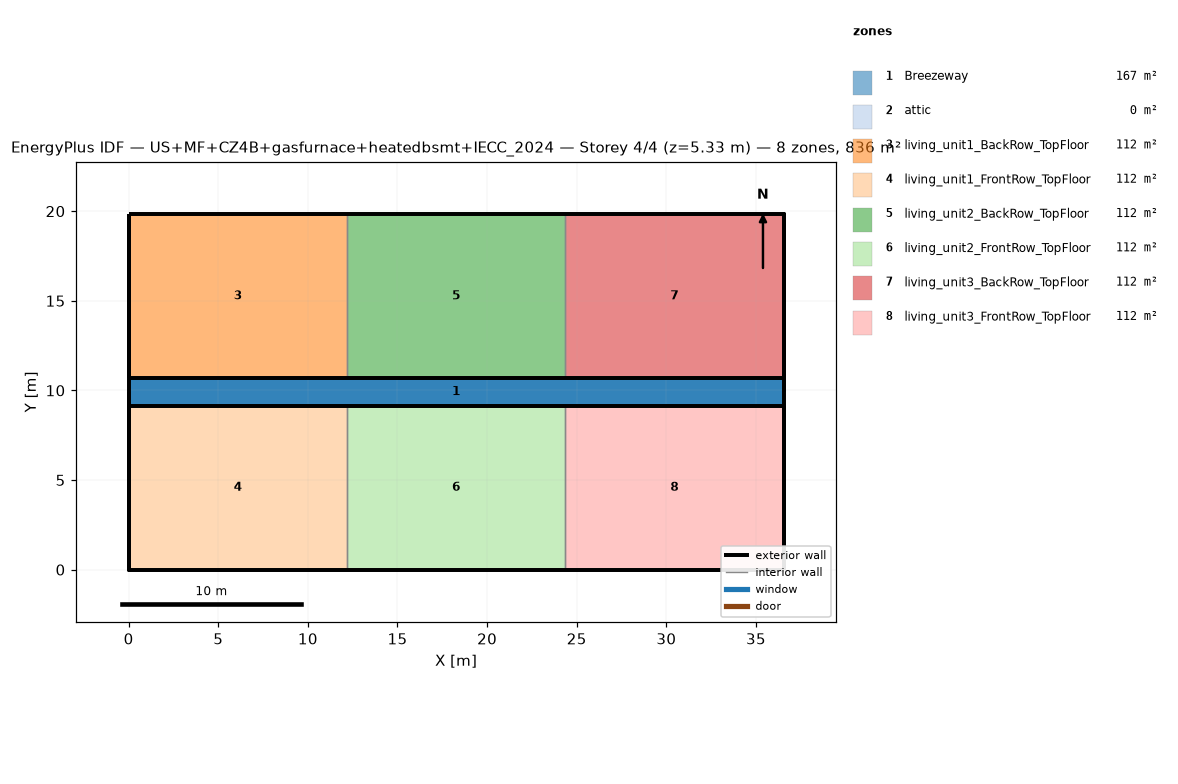
=== STOREY PLAN SPEC (per zone: floor XY polygon, exterior-wall plan segments, windows/doors) ===
zone 1: Breezeway  (167.0 m²)
  floor: (36.54, 9.16) (0.00, 9.16) (0.00, 10.68) (36.54, 10.68)
  floor: (36.54, 9.16) (0.00, 9.16) (0.00, 10.68) (36.54, 10.68)
  floor: (36.54, 9.16) (0.00, 9.16) (0.00, 10.68) (36.54, 10.68)
zone 2: attic  (0.0 m²)
  exterior wall: (36.54, 0.00) – (36.54, 19.84) – (36.54, 9.92)  [29.8 m]
  exterior wall: (0.00, 19.84) – (0.00, 0.00) – (0.00, 9.92)  [29.8 m]
zone 3: living_unit1_BackRow_TopFloor  (111.5 m²)
  floor: (12.18, 10.68) (0.00, 10.68) (0.00, 19.84) (12.18, 19.84)
  exterior wall: (12.18, 19.84) – (0.00, 19.84)  [12.2 m]
  exterior wall: (0.00, 19.84) – (0.00, 10.68)  [9.2 m]
  exterior wall: (0.00, 10.68) – (12.18, 10.68)  [12.2 m]
  interior walls: 1
zone 4: living_unit1_FrontRow_TopFloor  (111.5 m²)
  floor: (12.18, 0.00) (0.00, 0.00) (0.00, 9.16) (12.18, 9.16)
  exterior wall: (0.00, 0.00) – (12.18, 0.00)  [12.2 m]
  exterior wall: (0.00, 9.16) – (0.00, 0.00)  [9.2 m]
  exterior wall: (12.18, 9.16) – (0.00, 9.16)  [12.2 m]
  interior walls: 1
zone 5: living_unit2_BackRow_TopFloor  (111.5 m²)
  floor: (24.36, 10.68) (12.18, 10.68) (12.18, 19.84) (24.36, 19.84)
  exterior wall: (12.18, 10.68) – (24.36, 10.68)  [12.2 m]
  exterior wall: (24.36, 19.84) – (12.18, 19.84)  [12.2 m]
  interior walls: 2
zone 6: living_unit2_FrontRow_TopFloor  (111.5 m²)
  floor: (24.36, 0.00) (12.18, 0.00) (12.18, 9.16) (24.36, 9.16)
  exterior wall: (12.18, 0.00) – (24.36, 0.00)  [12.2 m]
  exterior wall: (24.36, 9.16) – (12.18, 9.16)  [12.2 m]
  interior walls: 2
zone 7: living_unit3_BackRow_TopFloor  (111.5 m²)
  floor: (36.54, 10.68) (24.36, 10.68) (24.36, 19.84) (36.54, 19.84)
  exterior wall: (36.54, 10.68) – (36.54, 19.84)  [9.2 m]
  exterior wall: (36.54, 19.84) – (24.36, 19.84)  [12.2 m]
  exterior wall: (24.36, 10.68) – (36.54, 10.68)  [12.2 m]
  interior walls: 1
zone 8: living_unit3_FrontRow_TopFloor  (111.5 m²)
  floor: (36.54, 0.00) (24.36, 0.00) (24.36, 9.16) (36.54, 9.16)
  exterior wall: (24.36, 0.00) – (36.54, 0.00)  [12.2 m]
  exterior wall: (36.54, 0.00) – (36.54, 9.16)  [9.2 m]
  exterior wall: (36.54, 9.16) – (24.36, 9.16)  [12.2 m]
  interior walls: 1

=== DERIVED (storey summary) ===
Building: US+MF+CZ4B+gasfurnace+heatedbsmt+IECC_2024
Storey: 4 of 4  (floor level z = 5.33 m)
Storey gross floor area: 836.2 m²
Zones on this storey: 8
  - Breezeway: floor 167.0 m²
  - attic: floor 0.0 m²; exterior wall 59.5 m (81.9 m²); WWR 0.0%
  - living_unit1_BackRow_TopFloor: floor 111.5 m²; exterior wall 33.5 m (86.9 m²); WWR 0.0%
  - living_unit1_FrontRow_TopFloor: floor 111.5 m²; exterior wall 33.5 m (86.9 m²); WWR 0.0%
  - living_unit2_BackRow_TopFloor: floor 111.5 m²; exterior wall 24.4 m (63.1 m²); WWR 0.0%
  - living_unit2_FrontRow_TopFloor: floor 111.5 m²; exterior wall 24.4 m (63.1 m²); WWR 0.0%
  - living_unit3_BackRow_TopFloor: floor 111.5 m²; exterior wall 33.5 m (86.9 m²); WWR 0.0%
  - living_unit3_FrontRow_TopFloor: floor 111.5 m²; exterior wall 33.5 m (86.9 m²); WWR 0.0%
Zone adjacency (shared interzone walls):
  - living_unit1_BackRow_TopFloor ↔ living_unit2_BackRow_TopFloor
  - living_unit1_FrontRow_TopFloor ↔ living_unit2_FrontRow_TopFloor
  - living_unit2_BackRow_TopFloor ↔ living_unit3_BackRow_TopFloor
  - living_unit2_FrontRow_TopFloor ↔ living_unit3_FrontRow_TopFloor